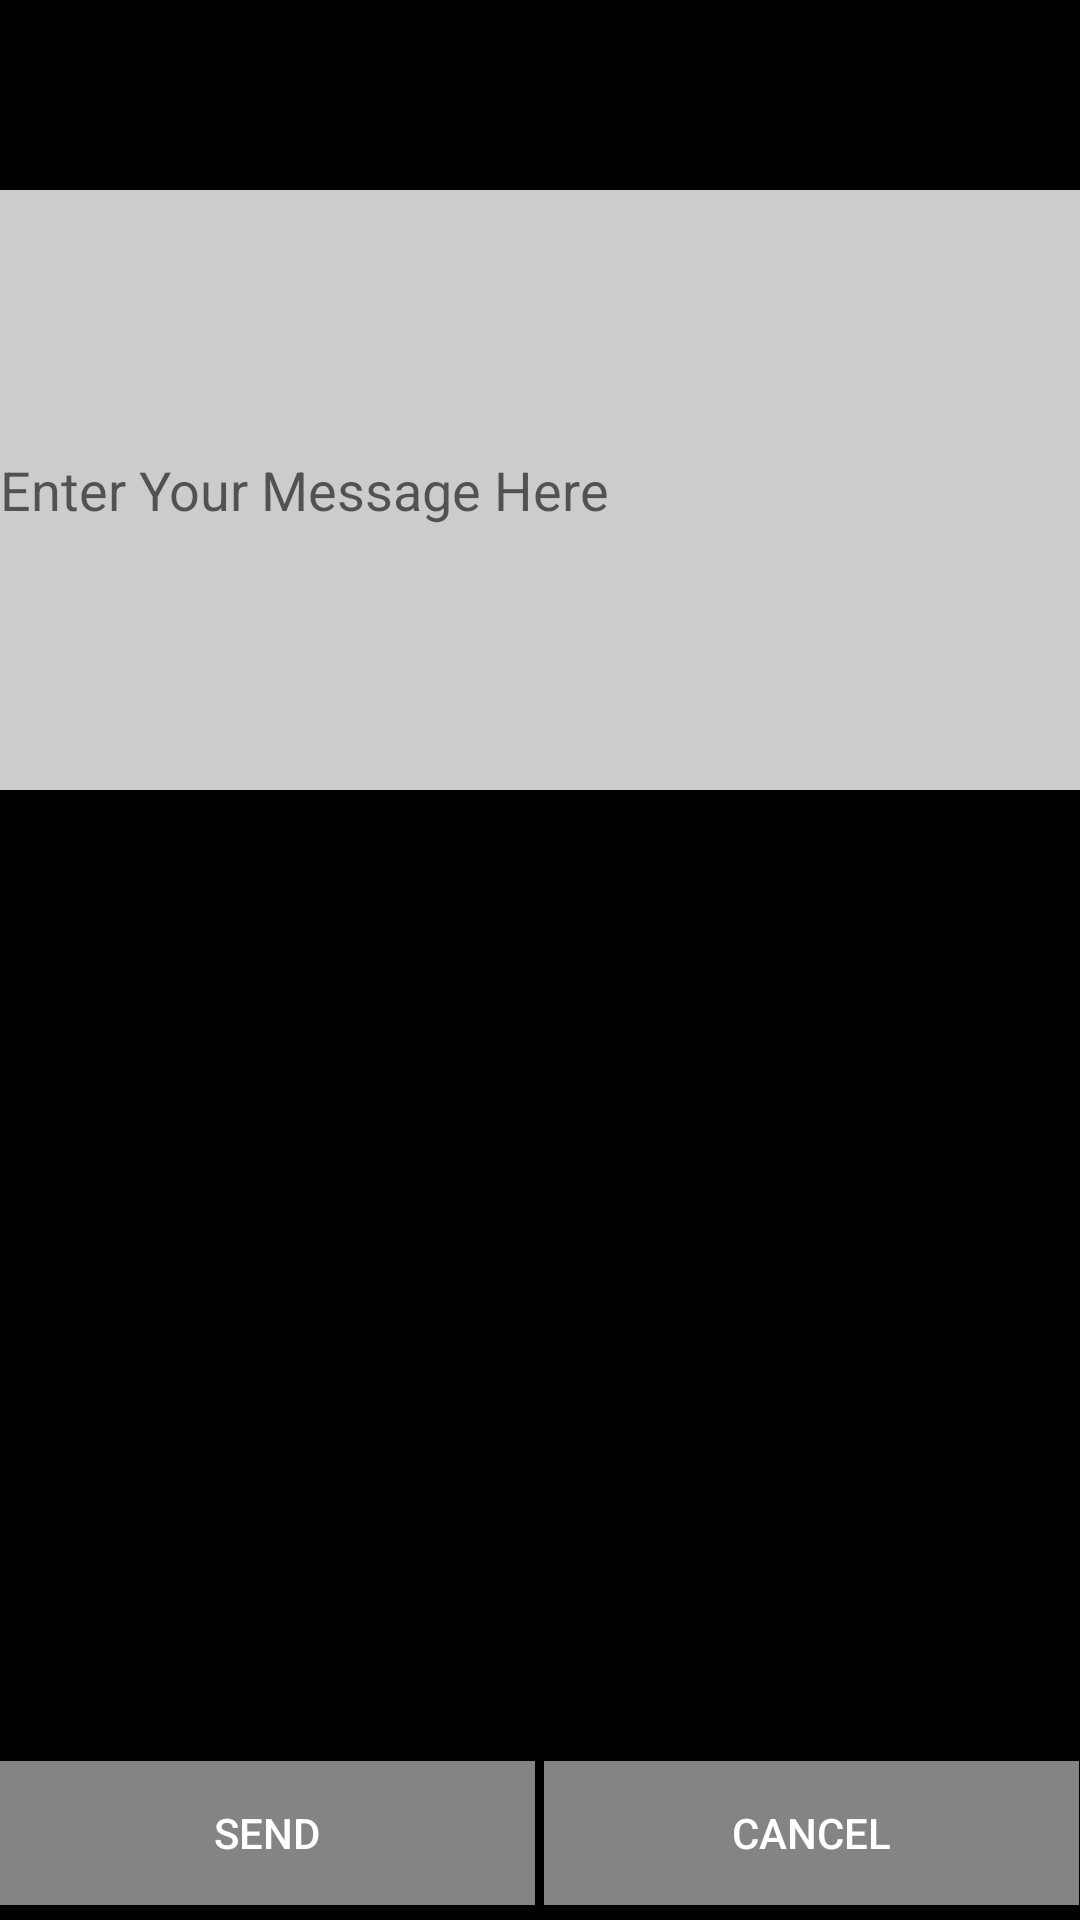

Android layout source for this screen:
<!-- AndroidManifest.xml: application theme AppTheme -->
<!-- res/layout/activity_msg_reply.xml -->
<?xml version="1.0" encoding="utf-8"?>
    <RelativeLayout
        xmlns:android="http://schemas.android.com/apk/res/android"
        android:background="#000000"
        android:layout_width="match_parent"
        android:layout_height="fill_parent" >

        <TableLayout
            android:id="@+id/adLayout1"
            android:layout_width="match_parent"
            android:layout_height="wrap_content"
            android:layout_alignParentBottom="true"
            android:layout_alignParentLeft="true"
            android:layout_marginBottom="5dp"
            android:orientation="vertical"
            android:stretchColumns="0,1,2" >

            <TableRow
                android:layout_width="wrap_content"
                android:layout_height="wrap_content"
                android:orientation="vertical" >

                <Button
                    android:id="@+id/btn_send"
                    android:layout_width="wrap_content"
                    android:layout_height="wrap_content"
                    android:background="#848484"
                    android:text="@string/send"
                    android:textColor="#ffffff" />

                <Button
                    android:id="@+id/btn_msg_cancel"
                    android:layout_width="wrap_content"
                    android:layout_height="wrap_content"
                    android:layout_marginLeft="3dp"
                    android:background="#848484"
                    android:text="@string/cncl"
                    android:textColor="#ffffff" />
            </TableRow>
        </TableLayout>

        <TextView
            android:id="@+id/textView1"
            android:layout_width="fill_parent"
            android:layout_height="wrap_content"
            android:layout_alignParentLeft="true"
            android:layout_alignParentTop="true"
            android:layout_marginTop="20dp"
            android:gravity="center"
            android:textAppearance="?android:attr/textAppearanceLarge"
            android:textColor="#ffffff" />

        <EditText
            android:id="@+id/editText1"
            android:layout_width="fill_parent"
            android:layout_height="200dp"
            android:layout_alignParentLeft="true"
            android:layout_below="@+id/textView1"
            android:layout_marginTop="14dp"
            android:hint="Enter Your Message Here"
            android:background="#ccffffff"
            android:ems="10" />

    </RelativeLayout>
<!-- resources referenced by this layout -->
<resources>
  <string name="cncl">Cancel</string>
  <string name="send">Send</string>
  <style name="AppTheme" parent="Theme.AppCompat.Light.DarkActionBar">
          
          <item name="colorAccent">@color/colorAccent</item>
      </style>
  <!-- not gathered from this repository: default colours our renderer supplied (Android Studio template values) -->
  <color name="colorAccent">#FF03DAC5</color>
</resources>
